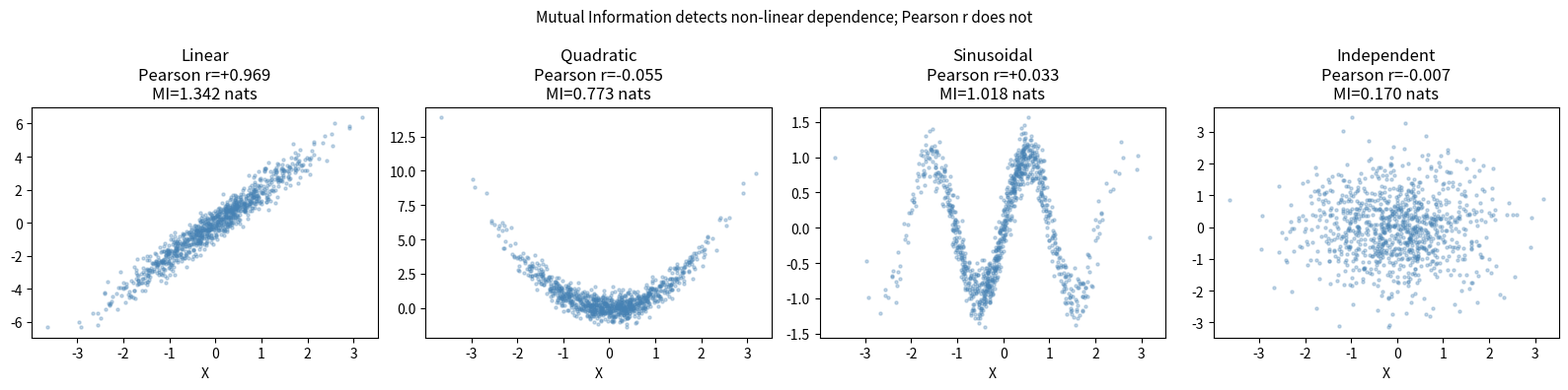

Python code for this plot:
import numpy as np
import matplotlib.pyplot as plt

rng = np.random.default_rng(42)


def entropy_discrete(p: np.ndarray) -> float:
    p = np.asarray(p, dtype=float)
    mask = p > 0
    return -np.sum(p[mask] * np.log(p[mask]))


def mutual_information_discrete(
    x: np.ndarray,
    y: np.ndarray,
) -> float:
    """
    Estimate MI from samples using joint frequency counts.
    x, y: 1D integer arrays of equal length.
    Returns MI in nats.
    """
    x_vals = np.unique(x)
    y_vals = np.unique(y)
    n      = len(x)

    # Build joint distribution
    joint = np.zeros((len(x_vals), len(y_vals)))
    x_idx = {v: i for i, v in enumerate(x_vals)}
    y_idx = {v: i for i, v in enumerate(y_vals)}
    for xi, yi in zip(x, y):
        joint[x_idx[xi], y_idx[yi]] += 1
    joint /= n

    p_x = joint.sum(axis=1)
    p_y = joint.sum(axis=0)

    h_x   = entropy_discrete(p_x)
    h_y   = entropy_discrete(p_y)
    h_xy  = entropy_discrete(joint.flatten())

    return h_x + h_y - h_xy


# Compare MI vs Pearson r across relationship types
n = 1000
x_cont = rng.normal(0, 1, n)

relationships = {
    'Linear':      x_cont * 2 + rng.normal(0, 0.5, n),
    'Quadratic':   x_cont**2 + rng.normal(0, 0.5, n),
    'Sinusoidal':  np.sin(3 * x_cont) + rng.normal(0, 0.2, n),
    'Independent': rng.normal(0, 1, n),
}

# Discretize for MI estimate
def discretize(arr, bins=20):
    return np.digitize(arr, np.percentile(arr, np.linspace(0, 100, bins)))

x_disc = discretize(x_cont)

fig, axes = plt.subplots(1, 4, figsize=(16, 4))
for ax, (name, y) in zip(axes, relationships.items()):
    r = np.corrcoef(x_cont, y)[0, 1]
    mi = mutual_information_discrete(x_disc, discretize(y))
    ax.scatter(x_cont, y, s=5, alpha=0.3, color='steelblue')
    ax.set_title(f'{name}\nPearson r={r:+.3f}\nMI={mi:.3f} nats')
    ax.set_xlabel('X')

plt.suptitle('Mutual Information detects non-linear dependence; Pearson r does not', fontsize=11)
plt.tight_layout()
plt.show()

def normalized_mi(
    x: np.ndarray,
    y: np.ndarray,
    method: str = 'arithmetic',
) -> float:
    """
    Normalize MI to [0, 1].
    method='arithmetic': NMI = 2*MI / (H(X)+H(Y))
    method='geometric':  NMI = MI / sqrt(H(X)*H(Y))
    method='max':        NMI = MI / max(H(X), H(Y))
    """
    x_disc = discretize(x)
    y_disc = discretize(y)

    mi  = mutual_information_discrete(x_disc, y_disc)
    hx  = entropy_discrete(np.bincount(x_disc) / len(x_disc))
    hy  = entropy_discrete(np.bincount(y_disc) / len(y_disc))

    if method == 'arithmetic':
        return 2 * mi / (hx + hy + 1e-15)
    elif method == 'geometric':
        return mi / (np.sqrt(hx * hy) + 1e-15)
    elif method == 'max':
        return mi / (max(hx, hy) + 1e-15)


# Use NMI for clustering evaluation
# NMI is symmetric and scale-invariant: perfect for comparing cluster labels
n_cls = 300
true_labels = np.repeat([0, 1, 2], 100)

# Perfect clustering
perfect = true_labels.copy()
# Random clustering
random  = rng.integers(0, 3, n_cls)
# Near-perfect (5% errors)
near    = true_labels.copy()
err_idx = rng.choice(n_cls, 15, replace=False)
near[err_idx] = rng.integers(0, 3, 15)

print("Clustering quality via NMI (0=random, 1=perfect):")
for name, pred in [('Perfect', perfect), ('Near-perfect', near), ('Random', random)]:
    nmi = normalized_mi(true_labels.astype(float), pred.astype(float))
    print(f"  {name:<15}: NMI = {nmi:.4f}")
